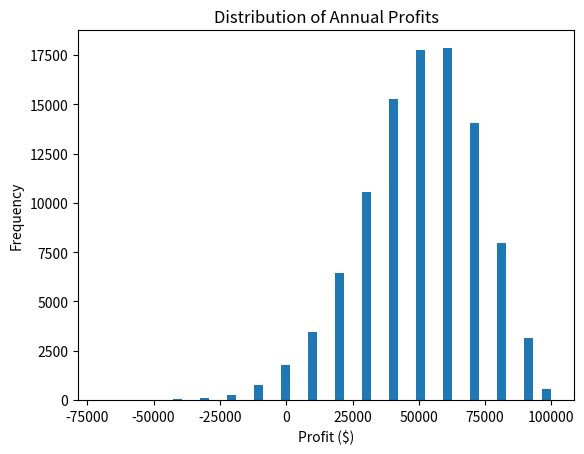

Python code for this plot:
"""
    "Underwriting Profits: The Hidden Dynamics of Insurance Success"
"""

import numpy as np
import matplotlib.pyplot as plt

def simulate_insurance(num_policies, num_years):
    """
    Let's consider a simplified car insurance scenario:
        The insurance company charges an annual premium of $1000 per policy.
        Based on historical data, there's a 5% chance of an accident claim in a year.
        If there's a claim, the average payout is $10,000.
    """

    premiums = 1000 * num_policies * num_years
    claims = np.random.binomial(num_policies * num_years, 0.05) * 10000
    profit = premiums - claims
    return profit

# Run simulation multiple times
num_simulations = 100000
results = [simulate_insurance(100, 1) for _ in range(num_simulations)]
print(results)

# Analyze results
average_profit = np.mean(results)
profit_probability = np.sum(np.array(results) > 0) / num_simulations

print(f"Average annual profit: ${average_profit:.2f}")
print(f"Probability of making a profit: {profit_probability:.2%}")

# Plot histogram of results
plt.hist(results, bins=50)
plt.title("Distribution of Annual Profits")
plt.xlabel("Profit ($)")
plt.ylabel("Frequency")
plt.show()